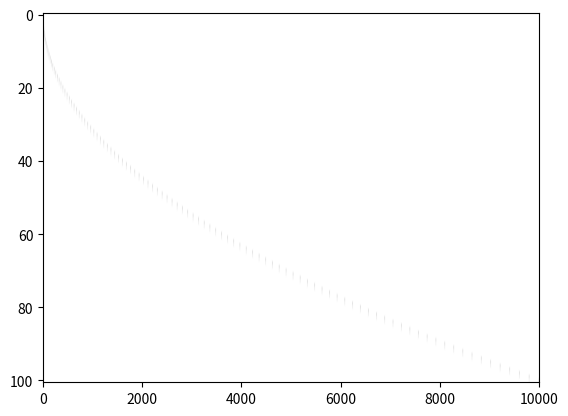

Python code for this plot:
import numpy as np
import matplotlib.pyplot as plt

def create_img():
    x = np.arange(0, 101)
    y = x**2
    image = np.ones((101, 10001, 3), dtype=np.uint8) * 255
   
    for xi, yi in zip(x, y):
        image[xi,yi] = [0, 0, 0]
        if xi + 1 < 101:
            image[xi + 1, yi] = [0, 0, 0]
        if yi + 1 < 10001: 
            image[xi, yi + 1] = [0, 0, 0]
           
    return image  

def draw(image):
    plt.imshow(image, aspect="auto")

img = create_img()
draw(img)
plt.show()
